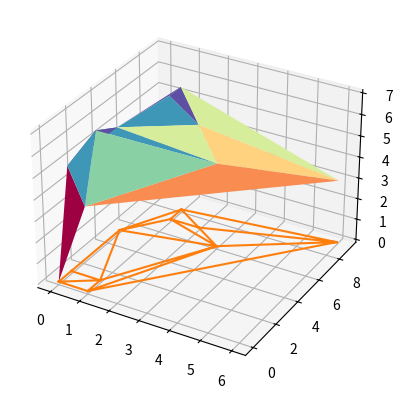

Reproduce this figure in Python.
#!/usr/bin/env python3
# -*- coding: utf-8 -*-
"""
Created on Tue Oct 25 12:52:09 2022

@author: proyecto
"""

import numpy as np
import matplotlib.pyplot as plt
from matplotlib import cm
from scipy.spatial import Delaunay

p = np.array([[0,0],[0,1],[1,0],[1,1],[2,7],[3,6],[0,5],[1,7],[6,9],[1,8]])
P = np.array([[0,0,0],[0,1,5],[1,0,4],[1,1,7],[2,7,5],[3,6,4],[0,5,5],[1,7,6],[6,9,3],[1,8,6]])

tri  = Delaunay(P)
tri2 = Delaunay(p)

fig = plt.figure()
ax = fig.add_subplot(111, projection='3d')
ax.plot_trisurf(P[:,0],P[:,1],P[:,2], triangles=tri.simplices, cmap=cm.Spectral)
#ax.plot_wireframe(P[:,0],P[:,1],P[:,2], linewidth=0, antialiased=False)

plt.triplot(p[:,0],p[:,1], tri2.simplices)